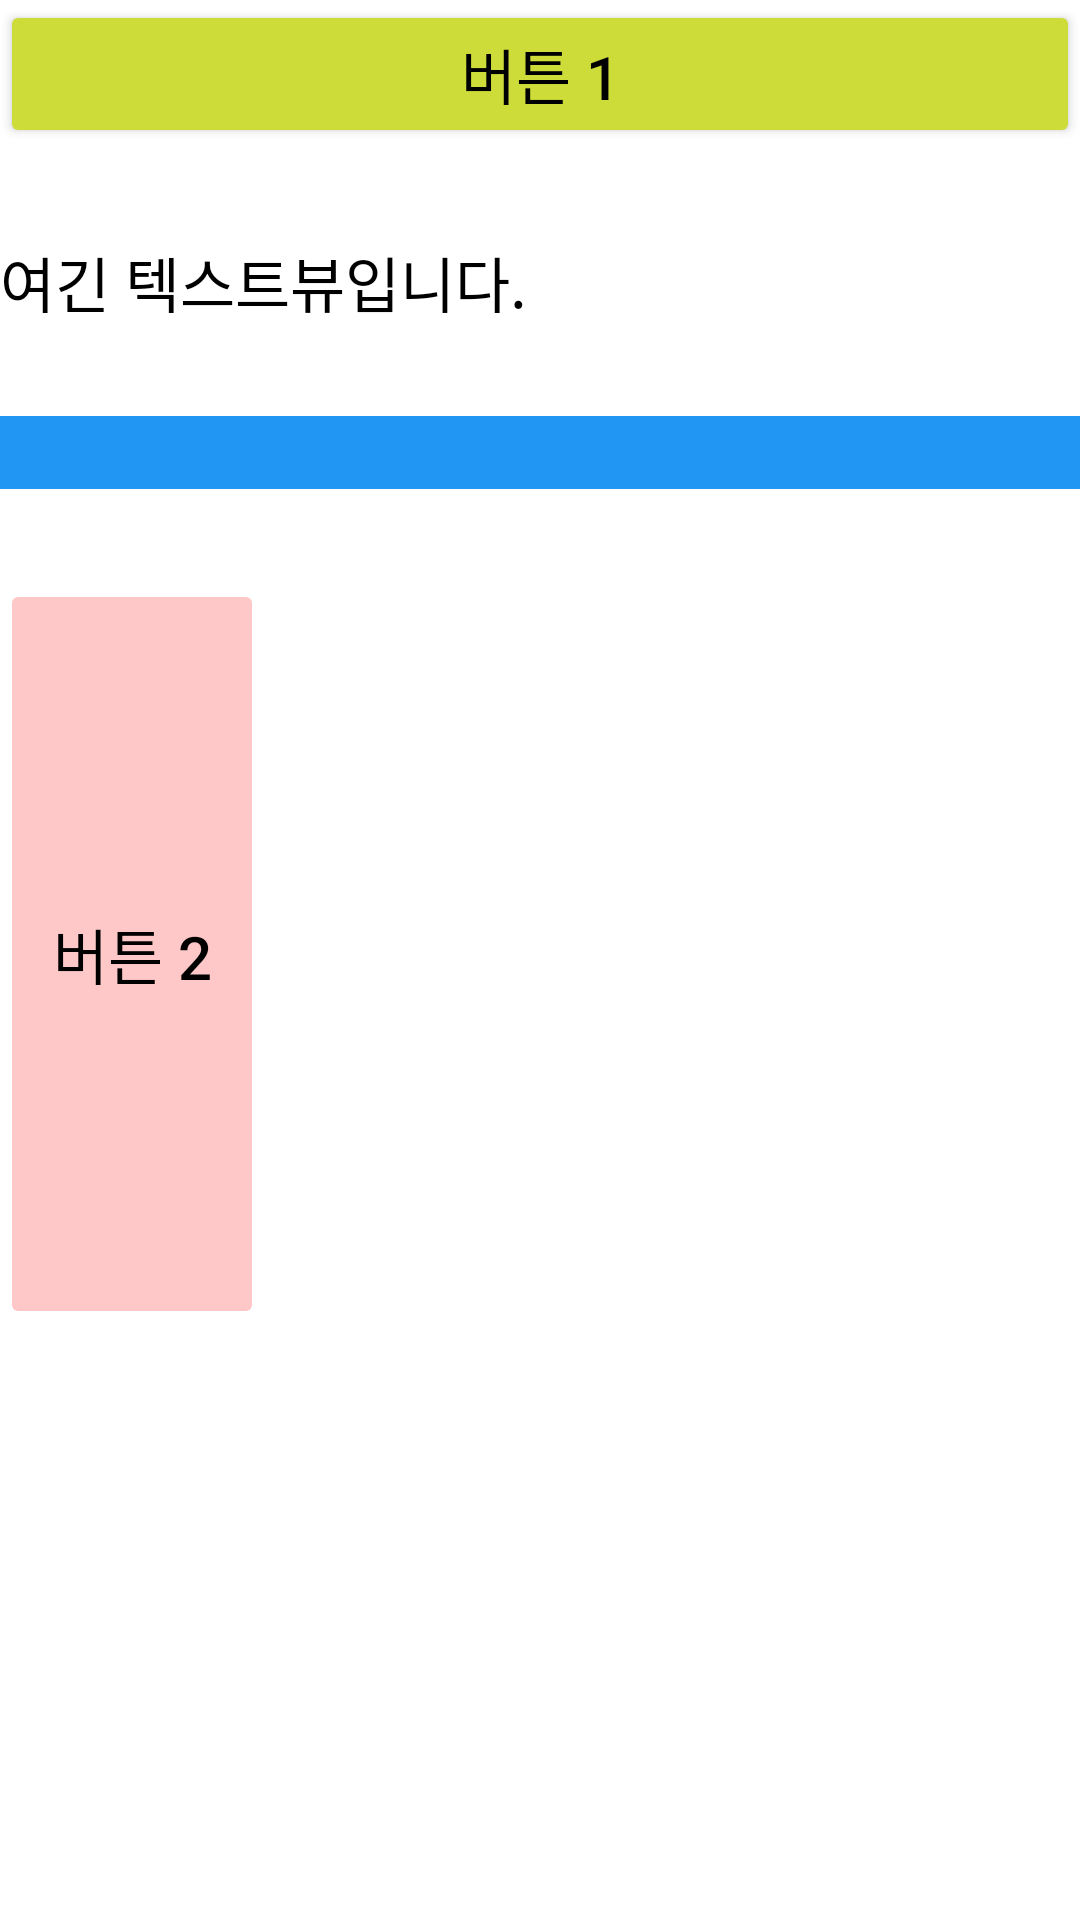

The Android layout XML behind this screen, and the referenced resources:
<!-- AndroidManifest.xml: application theme Theme.ViewPropetiesTest -->
<!-- res/layout/direct_ex4_2.xml -->
<?xml version="1.0" encoding="utf-8"?>
<LinearLayout xmlns:android="http://schemas.android.com/apk/res/android"
    android:orientation="vertical"
    android:layout_width="match_parent"
    android:layout_height="match_parent">
    <Button
        android:layout_width="match_parent"
        android:layout_height="wrap_content"
        android:text="@string/btn_1"
        android:textSize="20dp"
        android:backgroundTint="@color/green"
        android:textColor="@color/black"
        android:layout_marginBottom="30dp"
        />
    <TextView
        android:layout_width="match_parent"
        android:layout_height="wrap_content"
        android:text="여긴 텍스트뷰입니다."
        android:textColor="@color/black"
        android:textSize="20dp"
        android:layout_marginBottom="30dp"
        />
    <EditText
        android:layout_width="match_parent"
        android:layout_height="wrap_content"
        android:background="@color/blue"
        android:layout_marginBottom="30dp"
        />
    <Button
        android:layout_width="wrap_content"
        android:layout_height="250dp"
        android:text="@string/btn_2"
        android:textSize="20dp"
        android:textColor="@color/black"
        android:backgroundTint="@color/pink"
        android:enabled="false"
        />
</LinearLayout>
<!-- resources referenced by this layout -->
<resources>
  <color name="black">#FF000000</color>
  <color name="blue">#2196F3</color>
  <color name="green">#CDDC39</color>
  <color name="pink">#FFC8C8</color>
  <string name="btn_1">버튼 1</string>
  <string name="btn_2">버튼 2</string>
  <style name="Theme.ViewPropetiesTest" parent="Theme.MaterialComponents.DayNight.DarkActionBar">
          
          <item name="colorPrimary">@color/purple_500</item>
          <item name="colorPrimaryVariant">@color/purple_700</item>
          <item name="colorOnPrimary">@color/white</item>
          
          <item name="colorSecondary">@color/teal_200</item>
          <item name="colorSecondaryVariant">@color/teal_700</item>
          <item name="colorOnSecondary">@color/black</item>
          
          <item name="android:statusBarColor">?attr/colorPrimaryVariant</item>
          
      </style>
  <color name="purple_500">#FF6200EE</color>
  <color name="purple_700">#FF3700B3</color>
  <color name="white">#FFFFFFFF</color>
  <color name="teal_200">#FF03DAC5</color>
  <color name="teal_700">#FF018786</color>
</resources>
